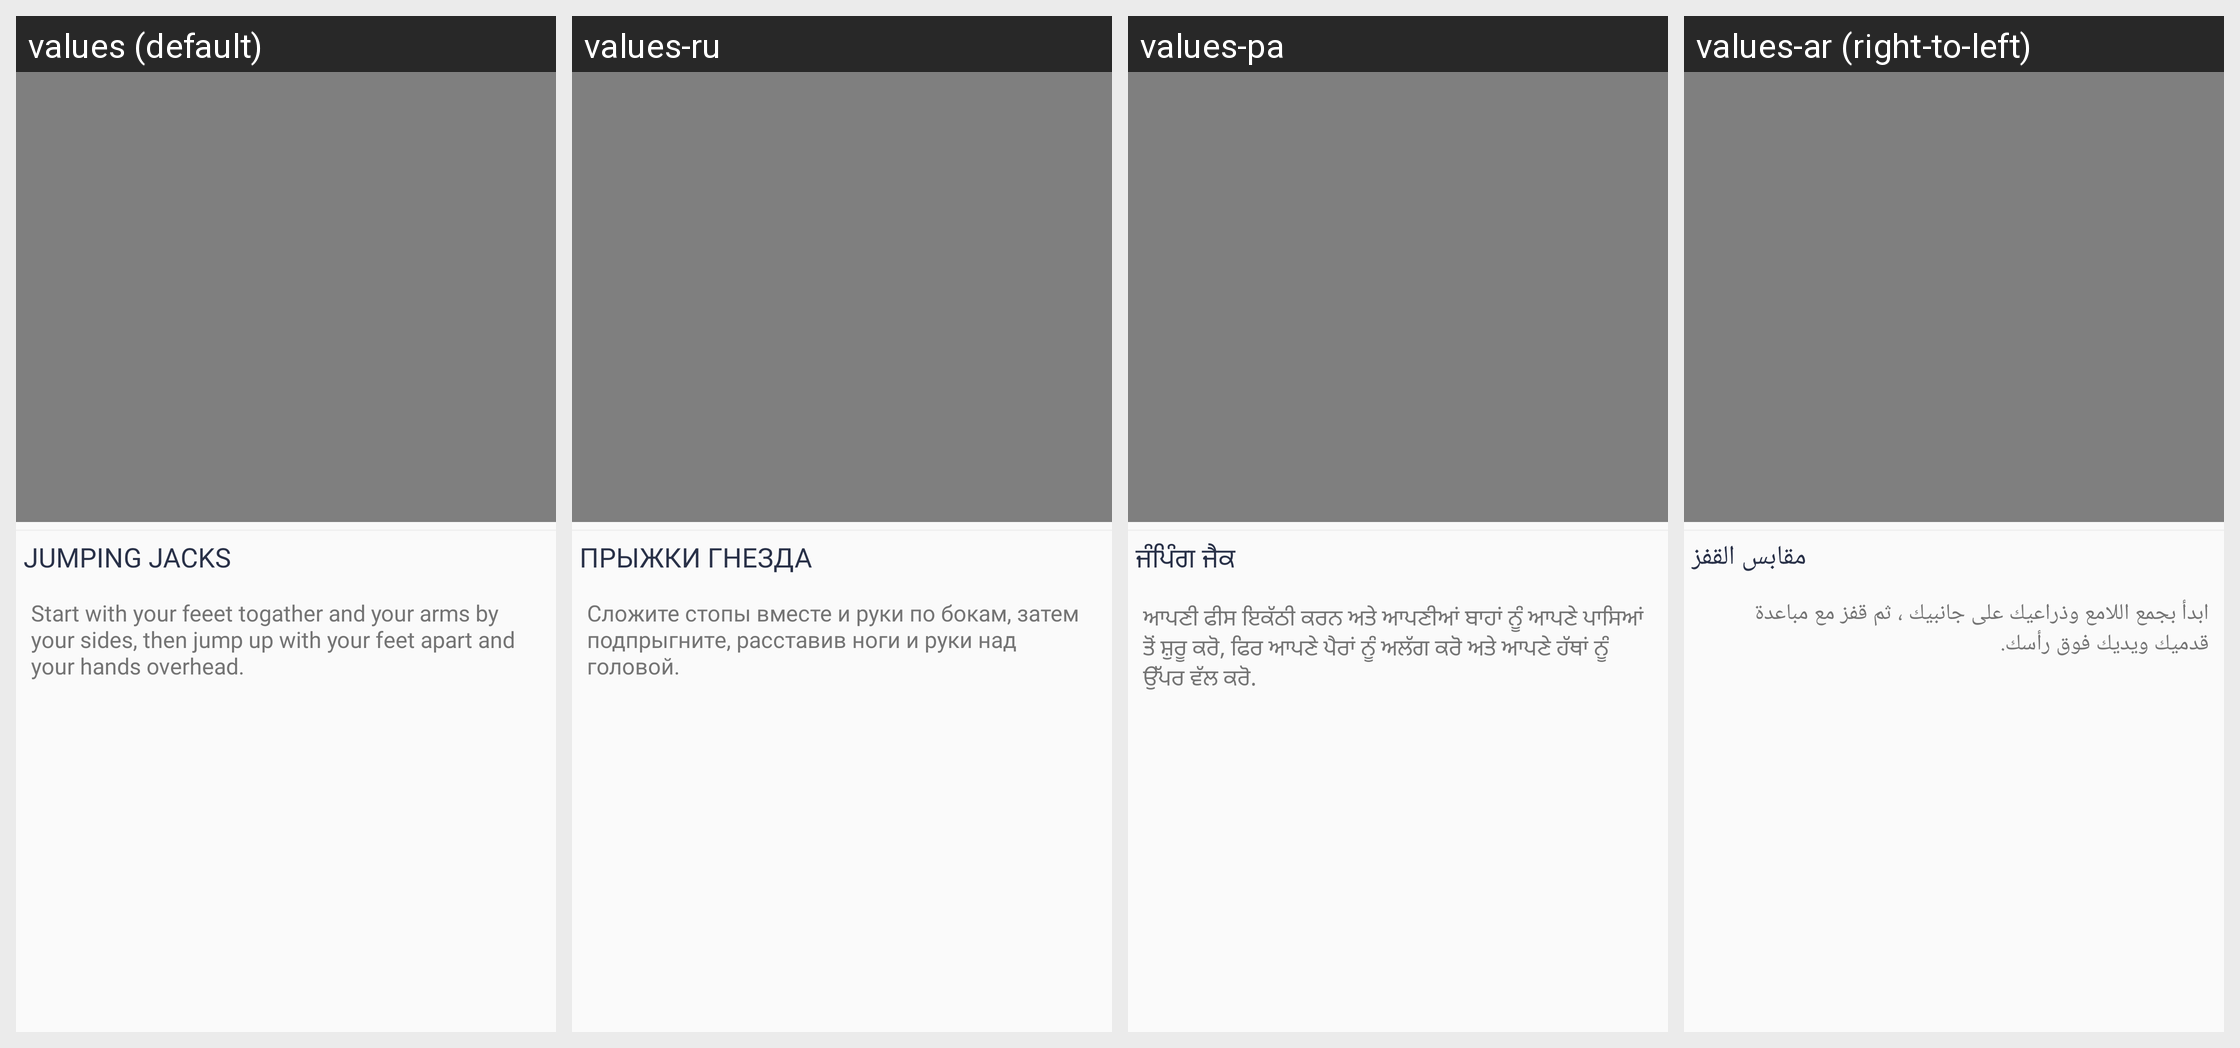

Translations of the strings shown on this Android screen, per locale in the grid:
Android screen res/layout/content_currentview.xml rendered under 4 locales, left to right: values (default), values-ru, values-pa, values-ar (right-to-left). Device: Nexus 5 (rendered at 1080×1920; each locale shown at half size, 540×960, under a caption strip naming it); theme AppTheme.
Other locales in the repository, not shown: values-bn, values-da, values-es, values-fa, values-fr, values-hi, values-it, values-ko, values-nl, values-pl, values-pt, values-sv, values-ta, values-te, values-th, values-tr, values-zh.
Strings drawn on this screen, with the default value and each locale's value (text and hints the layout hard-codes, and strings that could not be matched under every locale, appear in the picture but are not listed):

jumping_jacks
  values: JUMPING JACKS
  values-ru: ПРЫЖКИ ГНЕЗДА
  values-pa: ਜੰਪਿੰਗ ਜੈਕ
  values-ar: مقابس القفز

start_with_your_feeet
  values: Start with your feeet togather and your arms by your sides, then jump up with your feet apart and your hands overhead.
  values-ru: Сложите стопы вместе и руки по бокам, затем подпрыгните, расставив ноги и руки над головой.
  values-pa: ਆਪਣੀ ਫੀਸ ਇਕੱਠੀ ਕਰਨ ਅਤੇ ਆਪਣੀਆਂ ਬਾਹਾਂ ਨੂੰ ਆਪਣੇ ਪਾਸਿਆਂ ਤੋਂ ਸ਼ੁਰੂ ਕਰੋ, ਫਿਰ ਆਪਣੇ ਪੈਰਾਂ ਨੂੰ ਅਲੱਗ ਕਰੋ ਅਤੇ ਆਪਣੇ ਹੱਥਾਂ ਨੂੰ ਉੱਪਰ ਵੱਲ ਕਰੋ.
  values-ar: ابدأ بجمع اللامع وذراعيك على جانبيك ، ثم قفز مع مباعدة قدميك ويديك فوق رأسك.
